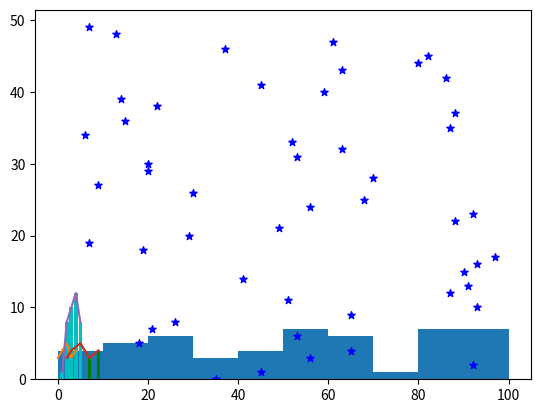

The script that saved this image: (Note: this script raises an exception after producing the figure.)
import matplotlib.pyplot as plt
import numpy as np

Y = [3, 4, 5, 3, 4]
X = [2, 3, 5, 7, 9]
x2 = [1,2,3,4,5]
y2 = [1,8,10,12,8]

# random 50 int numbers from 5 to 100
eage = np.random.random_integers(low=5,high=100,size=50)

#index of integers from 0 to len(eage) or this can be ranve(any_number_in_here) range(100)
ids = [x for x in range(len(eage))]

#buckets needed for histogram chart
#histogram of type chart
buckets = [0,10,20,30,40,50,60,70,80,90,100]
plt.hist(eage,buckets,histtype='bar')


# simple one array [y_true] value plot - plt takes one array and concider it as Y while generating X auto. starting from zero
plt.plot(Y)

# plotting X and Y values into LINE chart. X is always first
plt.plot (X,Y)

# two lines in chart
plt.plot(X,Y, label='1st line')
plt.plot(x2,y2, label = '2nd line')

#Bar chart
plt.bar(X,Y,color='g')
plt.bar(x2,y2,color='c')

#Scatter chart
plt.scatter(eage,ids,color='b',marker='*',s=30)
plt.scatter(eage2,ids,color='r',marker='+',s=50)

#Stack Plot
days = [1,2,3,4,5,6,7]
sleeping = [7,6,7,8,5,9,10]
eating = [2,3,1,1,2,2,3]
playing = [7,6,9,9,7,12,11]
working = [8,9,7,9,10,1,0]
plt.stackplot(days,sleeping,eating,playing,working,colors=['y','g','b','c'])

# Pie chart
slices = [4,5,1,11]
act = ['act1','act2','act3','act4']
plt.pie(slices,labels=act,colors=['c','m','w','y'])

#labels
plt.ylabel('Label Y')
plt.xlabel('Label X')


plt.title('Title of the chart\nSecond line')
plt.legend()
plt.show()